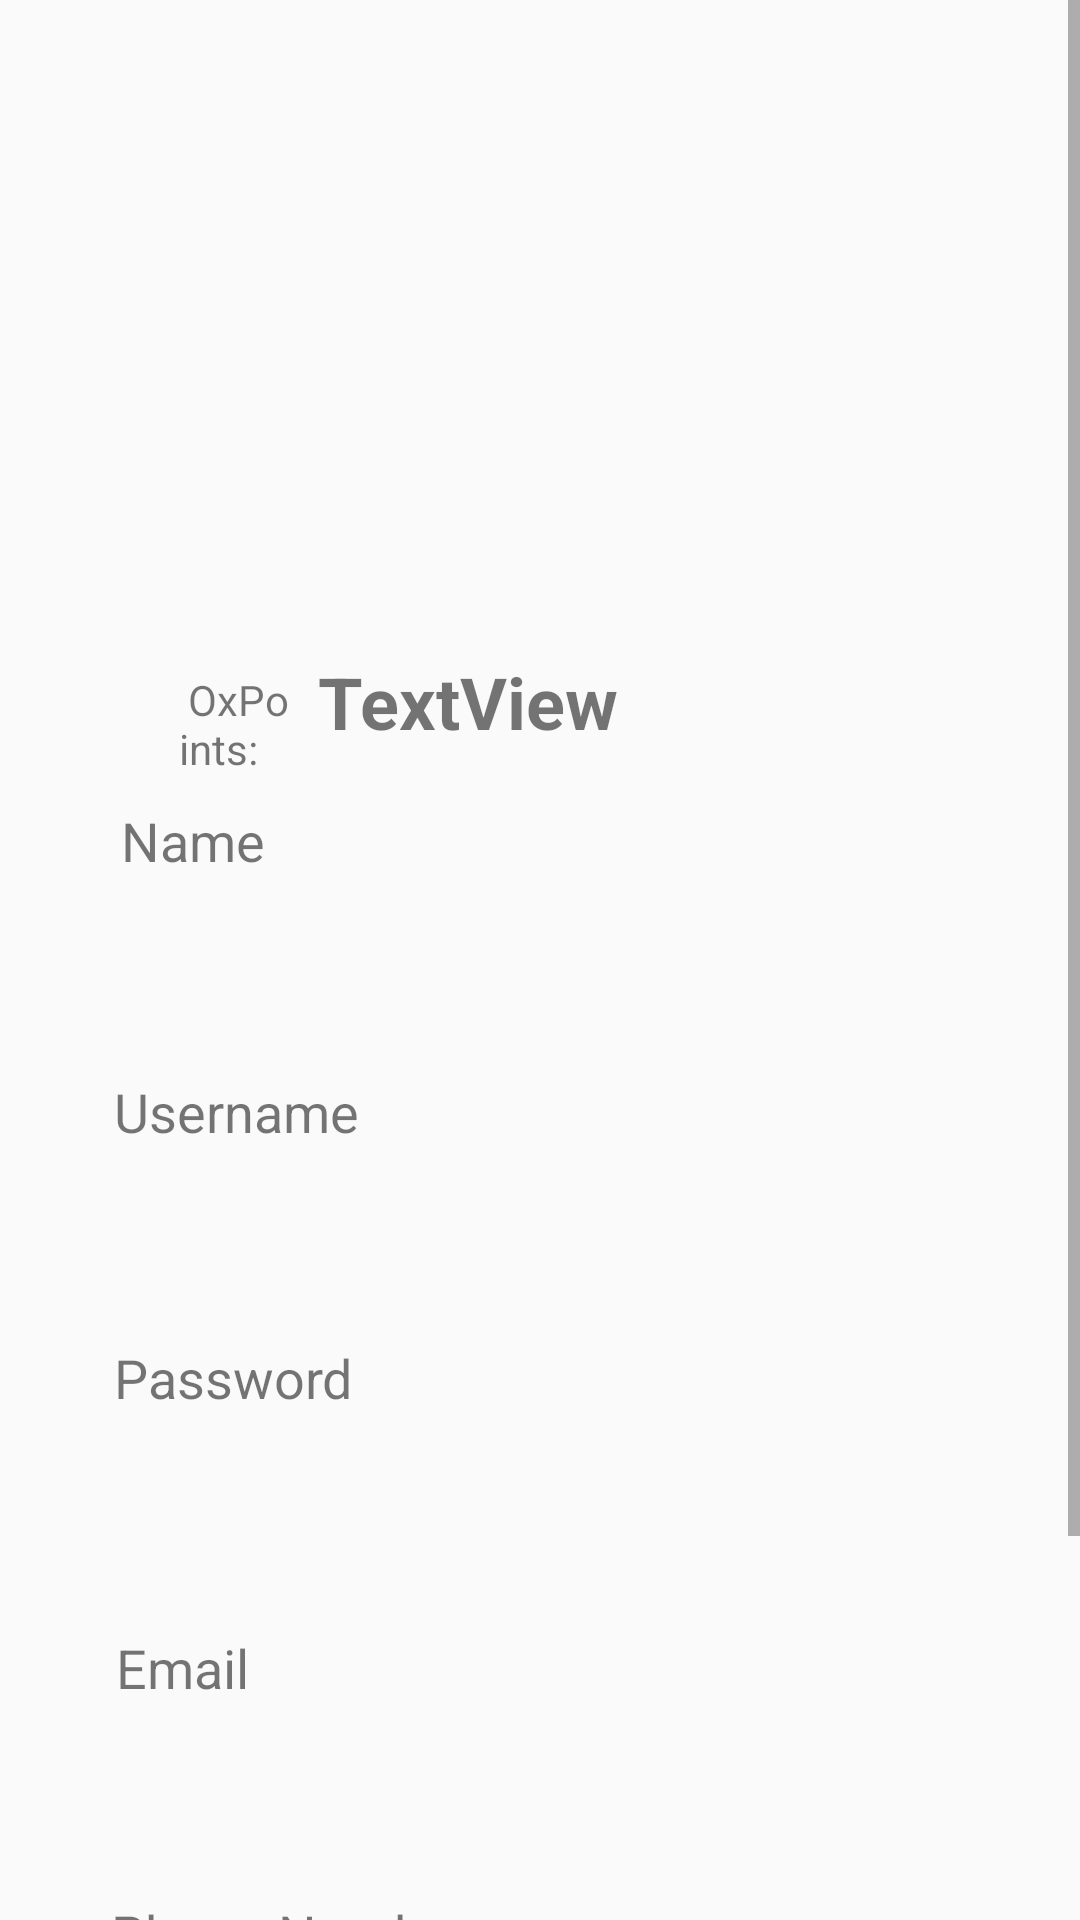

Here is an Android app screen rendered from its layout file. Give the layout XML and the strings, colors and styles it references.
<!-- AndroidManifest.xml: application theme AppTheme -->
<!-- res/layout/activity_account_detail.xml -->
<?xml version="1.0" encoding="utf-8"?>
<androidx.constraintlayout.widget.ConstraintLayout xmlns:android="http://schemas.android.com/apk/res/android"
    xmlns:app="http://schemas.android.com/apk/res-auto"
    xmlns:tools="http://schemas.android.com/tools"
    android:id="@+id/user_info"
    android:layout_width="match_parent"
    android:layout_height="match_parent"
    android:scrollbarStyle="insideOverlay"
    android:scrollbars="vertical"
    android:verticalScrollbarPosition="right"
    tools:context=".AccountDetail">


    <ScrollView
        android:id="@+id/scrollView"
        android:layout_width="0dp"
        android:layout_height="0dp"
        app:layout_constraintBottom_toBottomOf="parent"
        app:layout_constraintEnd_toEndOf="parent"
        app:layout_constraintHorizontal_bias="0.0"
        app:layout_constraintStart_toStartOf="parent"
        app:layout_constraintTop_toTopOf="parent"
        app:layout_constraintVertical_bias="0.219">

        <androidx.constraintlayout.widget.ConstraintLayout
            android:layout_width="match_parent"
            android:layout_height="wrap_content"
            android:minHeight="800dp">

            <Button
                android:id="@+id/updateButtonID"
                android:layout_width="wrap_content"
                android:layout_height="wrap_content"
                android:layout_marginTop="24dp"
                android:text="Update Info"
                app:layout_constraintEnd_toEndOf="parent"
                app:layout_constraintStart_toStartOf="parent"
                app:layout_constraintTop_toBottomOf="@+id/phoneNumID" />

            <EditText
                android:id="@+id/nameID"
                android:layout_width="0dp"
                android:layout_height="50dp"
                android:layout_marginStart="24dp"
                android:layout_marginLeft="24dp"
                android:layout_marginEnd="24dp"
                android:layout_marginRight="24dp"
                android:background="@drawable/rectangle_border"
                android:ems="10"
                android:padding="10dp"
                android:textColorLink="#3C3E3F"
                app:layout_constraintEnd_toEndOf="parent"
                app:layout_constraintStart_toStartOf="parent"
                app:layout_constraintTop_toBottomOf="@+id/textViewNameID" />

            <EditText
                android:id="@+id/phoneNumID"
                android:layout_width="0dp"
                android:layout_height="wrap_content"
                android:layout_marginStart="24dp"
                android:layout_marginLeft="24dp"
                android:layout_marginEnd="24dp"
                android:layout_marginRight="24dp"
                android:background="@drawable/rectangle_border"
                android:ems="10"
                android:inputType="phone"
                android:padding="10dp"
                app:layout_constraintEnd_toEndOf="parent"
                app:layout_constraintStart_toStartOf="parent"
                app:layout_constraintTop_toBottomOf="@+id/textViewPhoneNumID" />

            <EditText
                android:id="@+id/passwordID"
                android:layout_width="0dp"
                android:layout_height="wrap_content"
                android:layout_marginStart="24dp"
                android:layout_marginLeft="24dp"
                android:layout_marginEnd="24dp"
                android:layout_marginRight="24dp"
                android:background="@drawable/rectangle_border"
                android:ems="10"
                android:inputType="textPassword"
                android:padding="10dp"
                app:layout_constraintEnd_toEndOf="parent"
                app:layout_constraintStart_toStartOf="parent"
                app:layout_constraintTop_toBottomOf="@+id/textViewPasswordID" />

            <EditText
                android:id="@+id/usernameID"
                android:layout_width="0dp"
                android:layout_height="wrap_content"
                android:layout_marginStart="24dp"
                android:layout_marginLeft="24dp"
                android:layout_marginEnd="24dp"
                android:layout_marginRight="24dp"
                android:background="@drawable/rectangle_border"
                android:ems="10"
                android:inputType="textPersonName"
                android:padding="10dp"
                app:layout_constraintEnd_toEndOf="parent"
                app:layout_constraintStart_toStartOf="parent"
                app:layout_constraintTop_toBottomOf="@+id/textViewUserNameID" />

            <EditText
                android:id="@+id/emailID"
                android:layout_width="0dp"
                android:layout_height="wrap_content"
                android:layout_marginStart="24dp"
                android:layout_marginLeft="24dp"
                android:layout_marginEnd="24dp"
                android:layout_marginRight="24dp"
                android:background="@drawable/rectangle_border"
                android:ems="10"
                android:inputType="textEmailAddress"
                android:padding="10dp"
                app:layout_constraintEnd_toEndOf="parent"
                app:layout_constraintStart_toStartOf="parent"
                app:layout_constraintTop_toBottomOf="@+id/textViewEmailID" />

            <ImageView
                android:id="@+id/profile_icon_id"
                android:layout_width="135dp"
                android:layout_height="119dp"
                android:layout_marginStart="24dp"
                android:layout_marginLeft="24dp"
                android:layout_marginTop="16dp"
                android:layout_marginEnd="24dp"
                android:layout_marginRight="24dp"
                app:layout_constraintBottom_toBottomOf="parent"
                app:layout_constraintEnd_toEndOf="parent"
                app:layout_constraintStart_toStartOf="parent"
                app:layout_constraintTop_toTopOf="parent"
                app:layout_constraintVertical_bias="0.049"
                tools:srcCompat="@tools:sample/avatars[0]" />

            <TextView
                android:id="@+id/pointsID"
                android:layout_width="wrap_content"
                android:layout_height="wrap_content"
                android:layout_marginTop="40dp"
                android:layout_marginEnd="144dp"
                android:background="@drawable/rectangle_border"
                android:padding="10dp"
                android:text="TextView"
                android:textSize="24sp"
                android:textStyle="bold"
                app:layout_constraintEnd_toEndOf="parent"
                app:layout_constraintTop_toBottomOf="@+id/profile_icon_id" />

            <TextView
                android:id="@+id/textViewEmailID"
                android:layout_width="wrap_content"
                android:layout_height="wrap_content"
                android:layout_marginTop="28dp"
                android:text="Email"
                android:textSize="18sp"
                app:layout_constraintEnd_toEndOf="parent"
                app:layout_constraintHorizontal_bias="0.122"
                app:layout_constraintStart_toStartOf="parent"
                app:layout_constraintTop_toBottomOf="@+id/passwordID" />

            <TextView
                android:id="@+id/textViewPhoneNumID"
                android:layout_width="wrap_content"
                android:layout_height="wrap_content"
                android:layout_marginTop="20dp"
                android:text="Phone Number"
                android:textSize="18sp"
                app:layout_constraintEnd_toEndOf="parent"
                app:layout_constraintHorizontal_bias="0.154"
                app:layout_constraintStart_toStartOf="parent"
                app:layout_constraintTop_toBottomOf="@+id/emailID" />

            <TextView
                android:id="@+id/textViewPasswordID"
                android:layout_width="wrap_content"
                android:layout_height="wrap_content"
                android:layout_marginTop="20dp"
                android:text="Password"
                android:textSize="18sp"
                app:layout_constraintEnd_toEndOf="parent"
                app:layout_constraintHorizontal_bias="0.135"
                app:layout_constraintStart_toStartOf="parent"
                app:layout_constraintTop_toBottomOf="@+id/usernameID" />

            <TextView
                android:id="@+id/textViewUserNameID"
                android:layout_width="wrap_content"
                android:layout_height="wrap_content"
                android:layout_marginTop="16dp"
                android:text="Username"
                android:textSize="18sp"
                app:layout_constraintEnd_toEndOf="parent"
                app:layout_constraintHorizontal_bias="0.136"
                app:layout_constraintStart_toStartOf="parent"
                app:layout_constraintTop_toBottomOf="@+id/nameID" />

            <TextView
                android:id="@+id/textViewNameID"
                android:layout_width="wrap_content"
                android:layout_height="wrap_content"
                android:layout_marginStart="16dp"
                android:layout_marginLeft="16dp"
                android:layout_marginTop="8dp"
                android:layout_marginEnd="16dp"
                android:layout_marginRight="16dp"
                android:text="Name"
                android:textSize="18sp"
                app:layout_constraintEnd_toEndOf="parent"
                app:layout_constraintHorizontal_bias="0.087"
                app:layout_constraintStart_toStartOf="parent"
                app:layout_constraintTop_toBottomOf="@+id/pointsID" />

            <TextView
                android:id="@+id/oxPoints"
                android:layout_width="0dp"
                android:layout_height="wrap_content"
                android:layout_marginStart="60dp"
                android:layout_marginTop="56dp"
                android:text="OxPoints:   "
                android:textAlignment="textEnd"
                app:layout_constraintEnd_toStartOf="@+id/pointsID"
                app:layout_constraintStart_toStartOf="parent"
                app:layout_constraintTop_toBottomOf="@+id/profile_icon_id" />

        </androidx.constraintlayout.widget.ConstraintLayout>
    </ScrollView>

    <androidx.constraintlayout.widget.Guideline
        android:id="@+id/guideline"
        android:layout_width="wrap_content"
        android:layout_height="wrap_content"
        android:orientation="vertical"
        app:layout_constraintGuide_begin="20dp" />


</androidx.constraintlayout.widget.ConstraintLayout>
<!-- resources referenced by this layout -->
<resources>
  <style name="AppTheme" parent="Theme.AppCompat.Light.DarkActionBar">
          
          <item name="colorPrimary">@color/grey</item>
          <item name="colorPrimaryDark">@color/colorPrimaryDark</item>
          <item name="colorAccent">@color/colorAccent</item>
      </style>
  <color name="grey">#9FA6A7</color>
  <color name="colorPrimaryDark">#8BC34A</color>
  <color name="colorAccent">#FFFFFF</color>
</resources>
